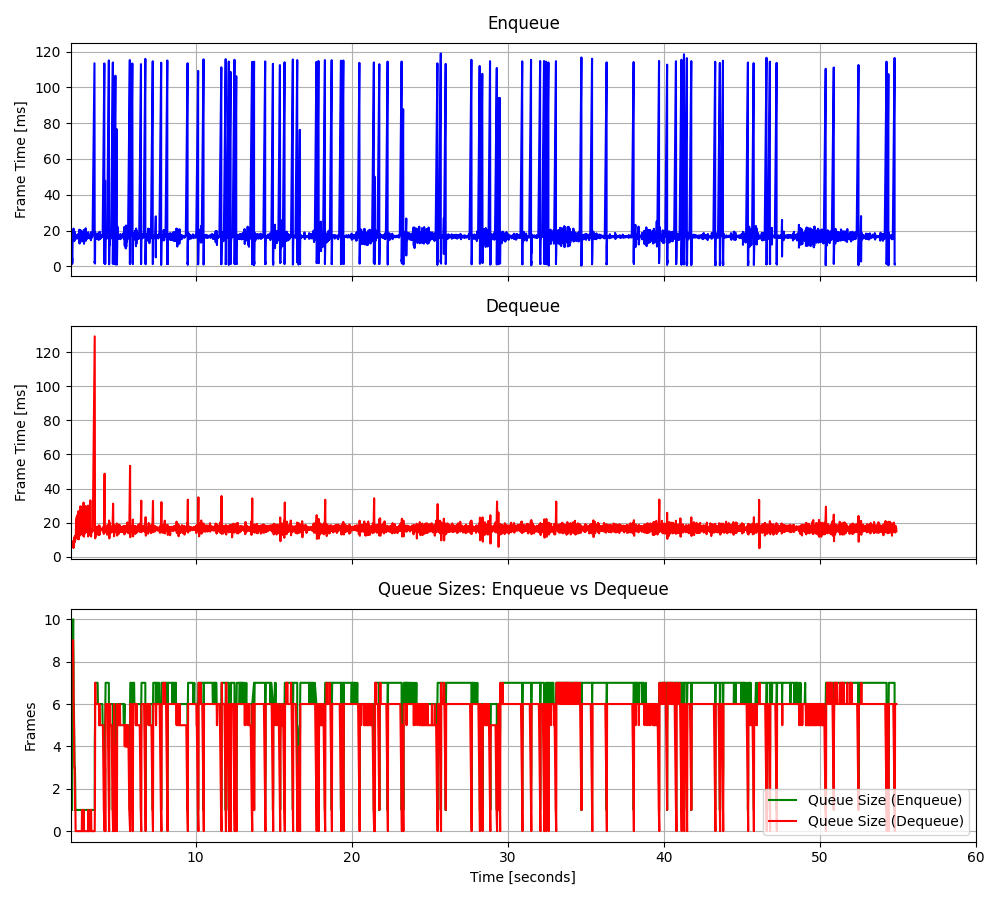

The data file committed next to this chart (first rows):
2.09358270373195, 2.5775, 2.15427130379248, 6.7823, 1, 2.5775, 9, -4.193933, 1.054133
2.094, 4.647, 2.161, 7.402, 2, 3.612, 8, -26.12, 0.2532
2.094, 1.33, 2.168, 7.707, 3, 2.852, 8, 16.13, -1.241
2.094, 1.826, 2.176, 5.172, 4, 2.595, 7, 15.19, -0.7056
2.094, 1.308, 2.183, 9.247, 5, 2.338, 6, 15.92, -0.03954
2.111, 2.094, 2.191, 6.593, 6, 2.297, 6, 17.39, -1.467
2.111, 2.924, 2.201, 9.664, 7, 2.387, 5, 14.2, -0.2918
2.128, 16.94, 2.207, 8.66, 8, 4.206, 5, 5.765, -0.4713
2.143, 16.1, 2.216, 6.068, 9, 5.527, 5, 17.69, 0.0365
2.161, 17.32, 2.224, 9.082, 10, 6.707, 4, 16.46, 0.627
2.183, 21.12, 2.233, 8.659, 8, 8.017, 3, 16.6, -0.3622
2.191, 14.86, 2.243, 11.56, 6, 8.587, 3, 14, 0.7135
2.207, 14.1, 2.254, 10.67, 6, 9.011, 3, 15.55, -0.1294
2.224, 17.96, 2.264, 8.796, 5, 9.65, 2, 16.53, 0.3709
2.243, 14.27, 2.274, 10.98, 4, 9.958, 2, 15.14, 0.5467
2.254, 16.95, 2.283, 9.213, 3, 10.4, 1, -61.53, 0.8606
2.274, 19.24, 2.295, 12.35, 3, 10.92, 1, 5.035, -0.8023
2.295, 15.66, 2.306, 10.79, 2, 11.18, 1, 7.821, 0.04947
2.306, 15.96, 2.318, 10.79, 1, 11.43, 0, 7.301, 0.6488
2.318, 16.46, 2.331, 12.92, 1, 11.68, 0, 7.197, 0.3094
2.34, 16.73, 2.351, 21.63, 1, 11.92, 0, 8.505, -0.4815
2.351, 16.53, 2.365, 11.78, 1, 12.13, 0, 8.394, 0.337
2.375, 16.11, 2.388, 23.41, 1, 12.3, 0, 5.163, -0.2201
2.388, 17.52, 2.4, 12.59, 1, 12.52, 0, 9.086, -0.3725
2.4, 15.44, 2.414, 13.49, 1, 12.64, 0, 8.259, -0.8212
2.427, 16.36, 2.438, 24.53, 1, 12.78, 0, 7.335, 1.757
2.438, 17.54, 2.451, 14.34, 1, 12.96, 0, 9.897, -0.7668
2.451, 16.24, 2.464, 10.5, 1, 13.07, 0, 9.915, 0.42
2.477, 18.08, 2.489, 26.63, 1, 13.25, 0, 9.042, -0.9129
2.489, 16.24, 2.504, 15.66, 1, 13.35, 0, 5.694, -0.3234
2.504, 15.99, 2.516, 10.26, 1, 13.43, 0, 8.706, -0.5808
2.516, 16.45, 2.53, 15.05, 1, 13.53, 0, 8.941, -0.3589
2.543, 16.57, 2.557, 26.71, 1, 13.62, 0, 10.25, -0.504
2.557, 20.51, 2.57, 12.9, 1, 13.82, 0, 7.71, -0.1642
2.57, 12.73, 2.583, 14.19, 1, 13.79, 0, 7.86, -0.6607
2.583, 16.96, 2.598, 12.48, 1, 13.88, 0, 7.584, -0.7957
2.612, 17.68, 2.626, 29.59, 1, 13.98, 0, 9.828, 0.7518
2.626, 20.3, 2.64, 15.09, 1, 14.15, 0, 7.883, -0.05237
2.64, 15.05, 2.655, 13.04, 1, 14.17, 0, 9.671, 0.8798
2.655, 13.89, 2.668, 14.26, 1, 14.16, 0, 7.412, 0.6547
2.668, 16.28, 2.683, 14.13, 1, 14.22, 0, 6.249, 1.131
2.698, 18.68, 2.711, 29.35, 1, 14.32, 0, 9.401, 0.7892
2.711, 19.35, 2.726, 14.87, 1, 14.44, 1, 6.023, 0.1454
2.726, 17.13, 2.741, 13.34, 1, 14.5, 0, 7.022, -0.6039
2.741, 14, 2.754, 14.56, 1, 14.49, 0, 5.844, -0.5139
2.754, 14.77, 2.77, 14.55, 1, 14.5, 0, 6.502, -1.35
2.77, 16.43, 2.784, 15.25, 1, 14.54, 0, 6.781, -0.5511
2.784, 16.78, 2.798, 12.27, 1, 14.58, 0, 7.665, 0.8392
2.812, 18.44, 2.828, 31.8, 1, 14.66, 0, 9.724, 0.8353
2.828, 16.05, 2.842, 15.28, 1, 14.69, 1, 8.659, -0.08278
2.842, 20.38, 2.856, 11.79, 1, 14.8, 0, 8.396, -0.1263
2.856, 12.6, 2.871, 14.9, 1, 14.76, 0, 5.17, 0.3669
2.871, 15.7, 2.886, 14.95, 1, 14.78, 0, 8.232, 0.5751
2.886, 17.46, 2.901, 13.65, 1, 14.83, 0, 6.534, -0.3803
2.901, 16.72, 2.915, 14.97, 1, 14.86, 0, 7.198, -0.9017
2.915, 16.32, 2.931, 16, 1, 14.89, 0, 9.109, -0.5203
2.946, 16.32, 2.96, 29.77, 1, 14.91, 0, 7.424, -0.1686
2.96, 21.29, 2.974, 14.53, 1, 15.02, 0, 7.873, -0.4799
2.974, 14.29, 2.989, 14.84, 1, 15.01, 0, 9.816, 0.1389
2.989, 17.13, 3.006, 14.5, 1, 15.04, 0, 7.153, -0.922
3.006, 14.95, 3.02, 14.77, 1, 15.04, 0, 6.489, 0.2183
... 3,278 more rows
